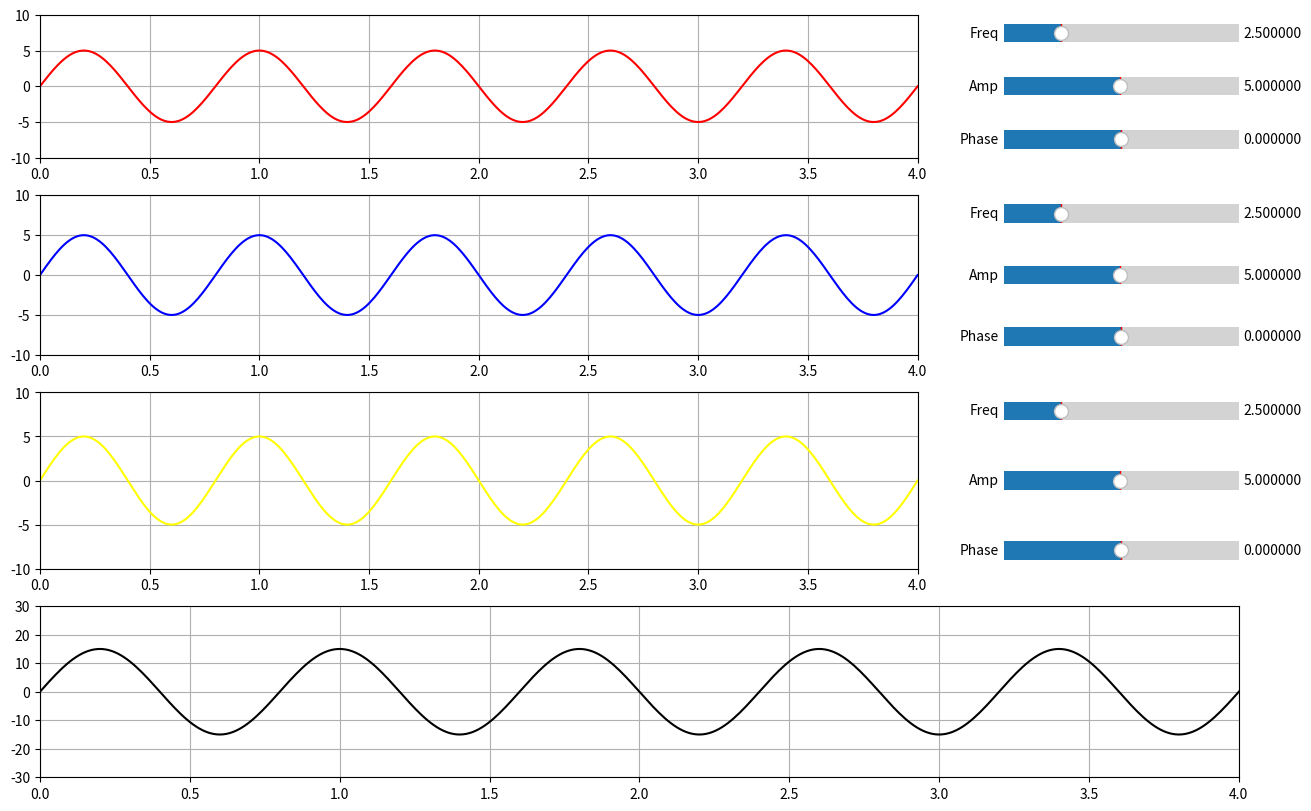

Generate this figure with matplotlib:
import numpy as np
import matplotlib.pyplot as plt
import matplotlib.gridspec as gridspec
from matplotlib.widgets import Slider

number_of_waves = 3 
if number_of_waves > 4 or number_of_waves < 1 or type(number_of_waves) != type(2):
    raise "Number waves needs to be a positive integer less than 5"

colors = ['red', 'blue', 'yellow', 'green']

ChangebleGraphicInstances = []

class DynamicGraphic():
    def __init__(self, figure:plt.Figure, color:str, place:int, spec:gridspec.GridSpec):
        self.figure = figure
        self.x = np.arange(0, 1)
        self.y = np.arange(0, 1)
        self.figure.add_subplot(spec[(place * 3):(place * 3 + 4), :])
        self.line, = plt.plot(self.x, self.y, color=color)
        plt.axis([0, 4, -(number_of_waves * 10), (number_of_waves * 10)])
        plt.grid()

    def init__update(self):
        self.x = ChangebleGraphicInstances[0].x
        self.line.set_xdata(self.x)
        self.y = np.sum([d.y for d in ChangebleGraphicInstances], axis=0)
        self.update()

    def update(self):
        self.line.set_ydata(np.sum([d.y for d in ChangebleGraphicInstances], axis=0))
        self.figure.canvas.draw_idle()


class ChangebleGraphic():
    def __init__(self, figure:plt.Figure, color:str, place:int, spec:gridspec.GridSpec, dependent:DynamicGraphic):
        self.figure = figure
        self.dependent = dependent
        self.x = np.linspace(0, 4, num=400)
        self.amplitude = 5
        self.frequency = 2.5
        self.phase = 0
        self.y = self.amplitude*np.sin(np.pi*self.frequency*self.x + self.phase * np.pi)
        self.figure.add_subplot(spec[(place * 3):(place * 3 + 3), :3])
        self.line, = plt.plot(self.x, self.y, color=color)
        plt.grid()
        plt.axis([0, 4, -10, 10])

        axfreq = self.figure.add_subplot(spec[place * 3, 3])
        axamp = self.figure.add_subplot(spec[place * 3 + 1, 3])
        axaph = self.figure.add_subplot(spec[place * 3 + 2, 3])

        self.slider_freq = Slider(axfreq, 'Freq', 0.1, 10.0, valinit=self.frequency, valfmt="%f"[:4])
        self.slider_amp = Slider(axamp, 'Amp', 0.1, 10.0, valinit=self.amplitude, valfmt="%f"[:4])
        self.slider_phase = Slider(axaph, 'Phase', 0 - 1, 1, valinit=self.phase, valfmt="%f"[:4])
        self.slider_freq.on_changed(self.update)
        self.slider_amp.on_changed(self.update)
        self.slider_phase.on_changed(self.update)

        ChangebleGraphicInstances.append(self)

    def update(self, val):
        self.amplitude = self.slider_amp.val
        self.frequency = self.slider_freq.val
        self.phase = self.slider_phase.val
        self.y = self.amplitude*np.sin(2*np.pi*self.frequency*self.x + self.phase * np.pi)
        self.line.set_ydata(self.y)
        self.figure.canvas.draw_idle()
        self.dependent.update()


figure = plt.figure(constrained_layout=True)
figure.set_size_inches(number_of_waves * 3 + 4, 8)
spec = figure.add_gridspec(ncols=4, nrows=(3*number_of_waves + 4), left=0.05, right=0.06, wspace=0.05)

result = DynamicGraphic(figure, "black", number_of_waves, spec)

for i in range(number_of_waves):
    ChangebleGraphic(figure, colors[i], i, spec, result)

result.init__update()

plt.show()